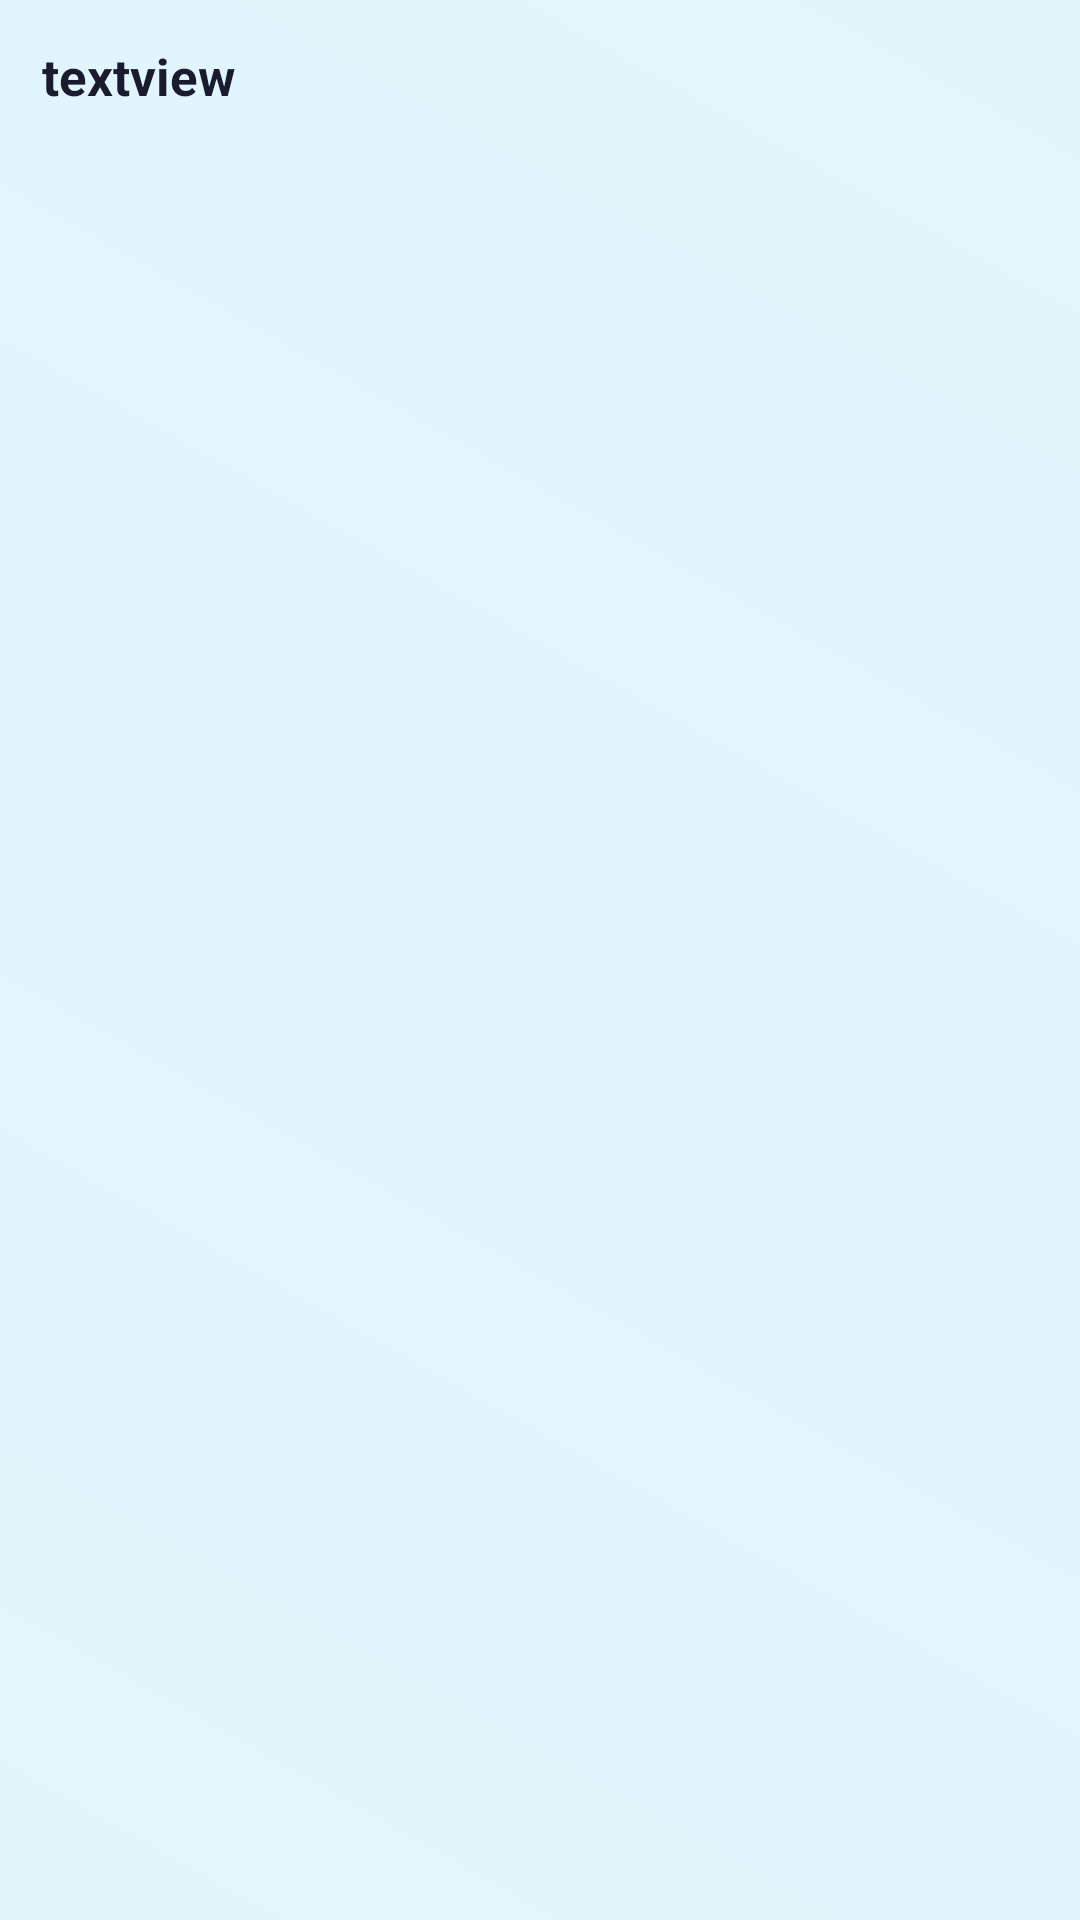

This screen was rendered from an Android layout file. Write that file and the resources it references.
<!-- AndroidManifest.xml: application theme Theme.HealthyMode -->
<!-- res/layout/dropdown.xml -->
<?xml version="1.0" encoding="utf-8"?>
<TextView xmlns:android="http://schemas.android.com/apk/res/android"
    android:layout_width="match_parent"
    android:layout_height="match_parent"
    android:text="textview"
    android:padding="14dp"
    android:textColor="@color/black"
    android:textSize="17dp"
    android:textStyle="bold"
    />
<!-- resources referenced by this layout -->
<resources>
  <color name="black">@color/on_background</color>
  <style name="Theme.HealthyMode" parent="Theme.Material3.Light.NoActionBar">
          
          <item name="colorPrimary">@color/primary</item>
          <item name="colorOnPrimary">@color/on_primary</item>
          <item name="colorPrimaryContainer">@color/surface</item>
          <item name="colorOnPrimaryContainer">@color/primary</item>
  
          
          <item name="colorSecondary">@color/secondary</item>
          <item name="colorOnSecondary">@color/on_secondary</item>
  
          
          <item name="android:statusBarColor">@color/background</item>
          <item name="android:windowBackground">@drawable/vitalis_gradient_bg</item>
          <item name="android:navigationBarColor">@color/background</item>
          <item name="android:windowLightStatusBar" tools:targetApi="m">true</item>
          
          
          <item name="textAppearanceHeadlineMedium">@style/TextAppearance.App.HeadlineMedium</item>
          <item name="textAppearanceTitleLarge">@style/TextAppearance.App.TitleLarge</item>
          <item name="colorSurface">@color/surface</item>
          <item name="colorOnSurface">@color/on_surface</item>
      </style>
  <color name="on_background">#1A1B2E</color>
  <color name="primary">#00A3FF</color>
  <color name="on_primary">#FFFFFF</color>
  <color name="surface">#FFFFFF</color>
  <color name="secondary">#03DAC6</color>
  <color name="on_secondary">#121212</color>
  <color name="background">#F0F8FF</color>
  <!-- drawable vitalis_gradient_bg (drawable) -->
  <?xml version="1.0" encoding="utf-8"?>
  <shape xmlns:android="http://schemas.android.com/apk/res/android">
      <gradient
          android:startColor="#E0F7FA"
          android:centerColor="#E1F5FE"
          android:endColor="#E0F7FA"
          android:angle="45" />
  </shape>
  <style name="TextAppearance.App.HeadlineMedium" parent="TextAppearance.Material3.HeadlineMedium">
          <item name="android:textColor">@color/primary</item>
          <item name="android:textStyle">bold</item>
          <item name="android:fontFamily">sans-serif-black</item>
      </style>
  <style name="TextAppearance.App.TitleLarge" parent="TextAppearance.Material3.TitleLarge">
          <item name="android:textColor">@color/on_background</item>
          <item name="android:textStyle">bold</item>
      </style>
  <color name="on_surface">#1A1B2E</color>
</resources>
